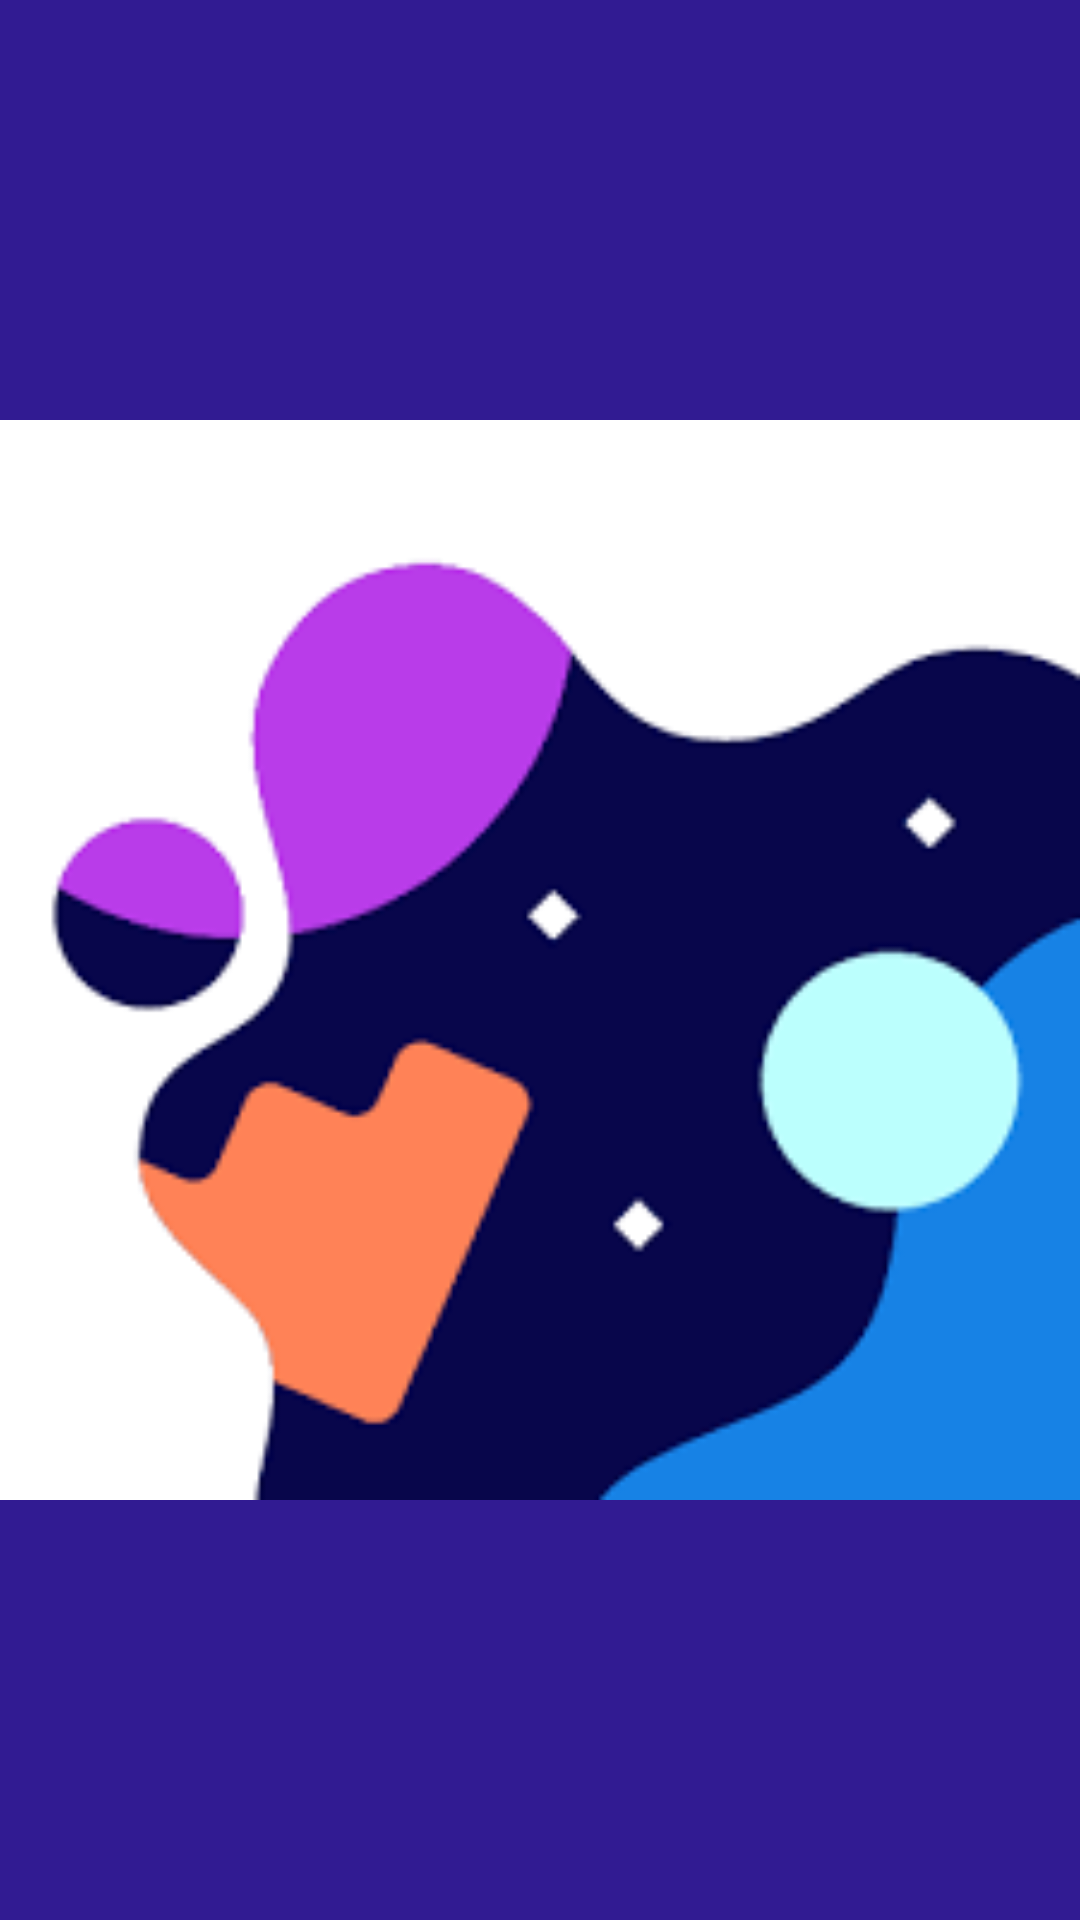

This screen was rendered from an Android layout file. Write that file and the resources it references.
<!-- AndroidManifest.xml: application theme Theme.FoodAppProject -->
<!-- res/layout/activity_splesh.xml -->
<?xml version="1.0" encoding="utf-8"?>
<RelativeLayout xmlns:android="http://schemas.android.com/apk/res/android"
    xmlns:app="http://schemas.android.com/apk/res-auto"
    xmlns:tools="http://schemas.android.com/tools"
    android:layout_width="match_parent"
    android:layout_height="match_parent"
    android:background="#311B92"
    tools:context=".SpleshActivity">

    <ImageView
        android:id="@+id/splesh"
        android:layout_width="match_parent"
        android:layout_height="match_parent"
        android:layout_centerInParent="true"
        android:src="@drawable/sles"/>


</RelativeLayout>
<!-- resources referenced by this layout -->
<resources>
  <!-- drawable sles: png bitmap (drawable, 4403 bytes) -->
  <style name="Theme.FoodAppProject" parent="Theme.AppCompat.Light.NoActionBar">
          
          <item name="colorPrimary">@color/purple_500</item>
          <item name="colorPrimaryVariant">@color/purple_700</item>
          <item name="colorOnPrimary">@color/white</item>
          
          <item name="colorSecondary">@color/teal_200</item>
          <item name="colorSecondaryVariant">@color/teal_700</item>
          <item name="colorOnSecondary">@color/black</item>
          
          <item name="android:statusBarColor" tools:targetApi="l">?attr/colorPrimaryVariant</item>
          
      </style>
  <!-- not gathered from this repository: default colours our renderer supplied (Android Studio template values) -->
  <color name="purple_500">#FF6200EE</color>
  <color name="purple_700">#FF3700B3</color>
  <color name="teal_200">#FF03DAC5</color>
  <color name="teal_700">#FF018786</color>
  <color name="black">#FF000000</color>
  <color name="white">#FFFFFFFF</color>
</resources>
